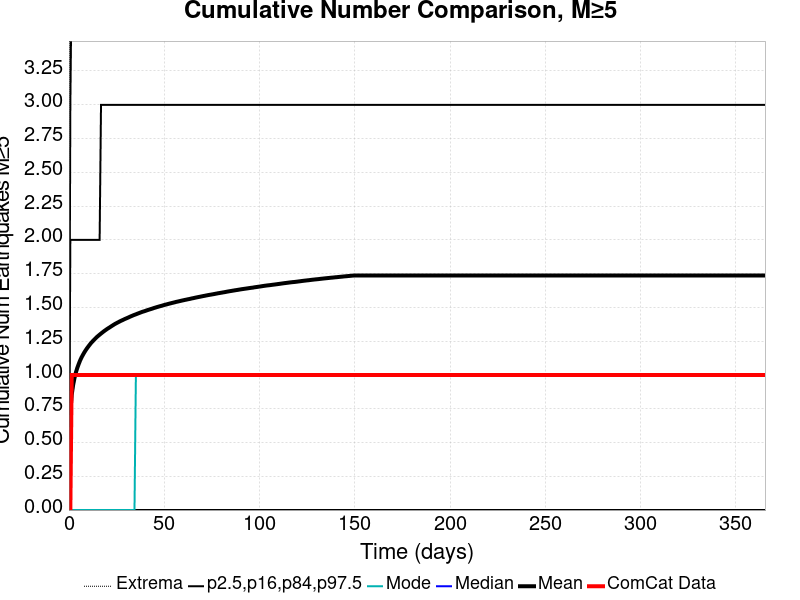

Source data for this figure (header and first rows):
Time (days), ComCat Data, Simulation Mean, Simulation Median, Simulation Mode, Simulation Minimum, Simulation Maximum, 2.5 %-ile, 16 %-ile, 84 %-ile, 97.5 %-ile
0.0, 0.0, 0.0, 0.0, 0.0, 0.0, 0.0, 0.0, 0.0, 0.0, 0.0
0.732, 0.0, 0.7346, 0.0, 0.0, 0.0, 11.0, 0.0, 0.0, 2.0, 3.0
1.464, 1.0, 0.854, 1.0, 0.0, 0.0, 14.0, 0.0, 0.0, 2.0, 4.0
2.196, 1.0, 0.9256, 1.0, 0.0, 0.0, 16.0, 0.0, 0.0, 2.0, 4.0
2.928, 1.0, 0.9781, 1.0, 0.0, 0.0, 17.0, 0.0, 0.0, 2.0, 4.0
3.66, 1.0, 1.02, 1.0, 0.0, 0.0, 18.0, 0.0, 0.0, 2.0, 4.0
4.392, 1.0, 1.053, 1.0, 0.0, 0.0, 18.0, 0.0, 0.0, 2.0, 4.0
5.124, 1.0, 1.081, 1.0, 0.0, 0.0, 18.0, 0.0, 0.0, 2.0, 4.0
5.856, 1.0, 1.107, 1.0, 0.0, 0.0, 18.0, 0.0, 0.0, 2.0, 4.0
6.588, 1.0, 1.129, 1.0, 0.0, 0.0, 18.0, 0.0, 0.0, 2.0, 4.0
7.32, 1.0, 1.149, 1.0, 0.0, 0.0, 18.0, 0.0, 0.0, 2.0, 4.0
8.052, 1.0, 1.167, 1.0, 0.0, 0.0, 18.0, 0.0, 0.0, 2.0, 4.0
8.784, 1.0, 1.183, 1.0, 0.0, 0.0, 18.0, 0.0, 0.0, 2.0, 5.0
9.516, 1.0, 1.198, 1.0, 0.0, 0.0, 18.0, 0.0, 0.0, 2.0, 5.0
10.25, 1.0, 1.212, 1.0, 0.0, 0.0, 18.0, 0.0, 0.0, 2.0, 5.0
10.98, 1.0, 1.226, 1.0, 0.0, 0.0, 18.0, 0.0, 0.0, 2.0, 5.0
11.71, 1.0, 1.239, 1.0, 0.0, 0.0, 18.0, 0.0, 0.0, 2.0, 5.0
12.44, 1.0, 1.249, 1.0, 0.0, 0.0, 18.0, 0.0, 0.0, 2.0, 5.0
13.18, 1.0, 1.26, 1.0, 0.0, 0.0, 18.0, 0.0, 0.0, 2.0, 5.0
13.91, 1.0, 1.271, 1.0, 0.0, 0.0, 18.0, 0.0, 0.0, 2.0, 5.0
14.64, 1.0, 1.281, 1.0, 0.0, 0.0, 18.0, 0.0, 0.0, 2.0, 5.0
15.37, 1.0, 1.29, 1.0, 0.0, 0.0, 18.0, 0.0, 0.0, 2.0, 5.0
16.1, 1.0, 1.298, 1.0, 0.0, 0.0, 18.0, 0.0, 0.0, 2.0, 5.0
16.84, 1.0, 1.307, 1.0, 0.0, 0.0, 18.0, 0.0, 0.0, 3.0, 5.0
17.57, 1.0, 1.315, 1.0, 0.0, 0.0, 18.0, 0.0, 0.0, 3.0, 5.0
18.3, 1.0, 1.323, 1.0, 0.0, 0.0, 18.0, 0.0, 0.0, 3.0, 5.0
19.03, 1.0, 1.331, 1.0, 0.0, 0.0, 18.0, 0.0, 0.0, 3.0, 5.0
19.76, 1.0, 1.338, 1.0, 0.0, 0.0, 18.0, 0.0, 0.0, 3.0, 5.0
20.49, 1.0, 1.345, 1.0, 0.0, 0.0, 18.0, 0.0, 0.0, 3.0, 5.0
21.23, 1.0, 1.351, 1.0, 0.0, 0.0, 18.0, 0.0, 0.0, 3.0, 5.0
21.96, 1.0, 1.358, 1.0, 0.0, 0.0, 18.0, 0.0, 0.0, 3.0, 5.0
22.69, 1.0, 1.365, 1.0, 0.0, 0.0, 18.0, 0.0, 0.0, 3.0, 5.0
23.42, 1.0, 1.371, 1.0, 0.0, 0.0, 18.0, 0.0, 0.0, 3.0, 5.0
24.15, 1.0, 1.378, 1.0, 0.0, 0.0, 18.0, 0.0, 0.0, 3.0, 5.0
24.89, 1.0, 1.383, 1.0, 0.0, 0.0, 18.0, 0.0, 0.0, 3.0, 5.0
25.62, 1.0, 1.389, 1.0, 0.0, 0.0, 18.0, 0.0, 0.0, 3.0, 5.0
26.35, 1.0, 1.394, 1.0, 0.0, 0.0, 18.0, 0.0, 0.0, 3.0, 5.0
27.08, 1.0, 1.4, 1.0, 0.0, 0.0, 18.0, 0.0, 0.0, 3.0, 5.0
27.81, 1.0, 1.404, 1.0, 0.0, 0.0, 18.0, 0.0, 0.0, 3.0, 5.0
28.55, 1.0, 1.409, 1.0, 0.0, 0.0, 18.0, 0.0, 0.0, 3.0, 5.0
29.28, 1.0, 1.414, 1.0, 0.0, 0.0, 18.0, 0.0, 0.0, 3.0, 5.0
30.01, 1.0, 1.418, 1.0, 0.0, 0.0, 18.0, 0.0, 0.0, 3.0, 5.0
30.74, 1.0, 1.423, 1.0, 0.0, 0.0, 18.0, 0.0, 0.0, 3.0, 5.0
31.47, 1.0, 1.428, 1.0, 0.0, 0.0, 18.0, 0.0, 0.0, 3.0, 5.0
32.21, 1.0, 1.432, 1.0, 0.0, 0.0, 18.0, 0.0, 0.0, 3.0, 5.0
32.94, 1.0, 1.437, 1.0, 0.0, 0.0, 19.0, 0.0, 0.0, 3.0, 5.0
33.67, 1.0, 1.441, 1.0, 0.0, 0.0, 19.0, 0.0, 0.0, 3.0, 5.0
34.4, 1.0, 1.445, 1.0, 0.0, 0.0, 19.0, 0.0, 0.0, 3.0, 5.0
35.13, 1.0, 1.449, 1.0, 1.0, 0.0, 19.0, 0.0, 0.0, 3.0, 5.0
35.87, 1.0, 1.453, 1.0, 1.0, 0.0, 19.0, 0.0, 0.0, 3.0, 5.0
36.6, 1.0, 1.457, 1.0, 1.0, 0.0, 19.0, 0.0, 0.0, 3.0, 5.0
37.33, 1.0, 1.461, 1.0, 1.0, 0.0, 19.0, 0.0, 0.0, 3.0, 5.0
38.06, 1.0, 1.465, 1.0, 1.0, 0.0, 19.0, 0.0, 0.0, 3.0, 5.0
38.79, 1.0, 1.469, 1.0, 1.0, 0.0, 19.0, 0.0, 0.0, 3.0, 5.0
39.53, 1.0, 1.472, 1.0, 1.0, 0.0, 19.0, 0.0, 0.0, 3.0, 5.0
40.26, 1.0, 1.475, 1.0, 1.0, 0.0, 19.0, 0.0, 0.0, 3.0, 5.0
40.99, 1.0, 1.479, 1.0, 1.0, 0.0, 19.0, 0.0, 0.0, 3.0, 5.0
41.72, 1.0, 1.482, 1.0, 1.0, 0.0, 19.0, 0.0, 0.0, 3.0, 5.0
42.45, 1.0, 1.486, 1.0, 1.0, 0.0, 19.0, 0.0, 0.0, 3.0, 5.0
43.19, 1.0, 1.489, 1.0, 1.0, 0.0, 19.0, 0.0, 0.0, 3.0, 5.0
... 440 more rows
